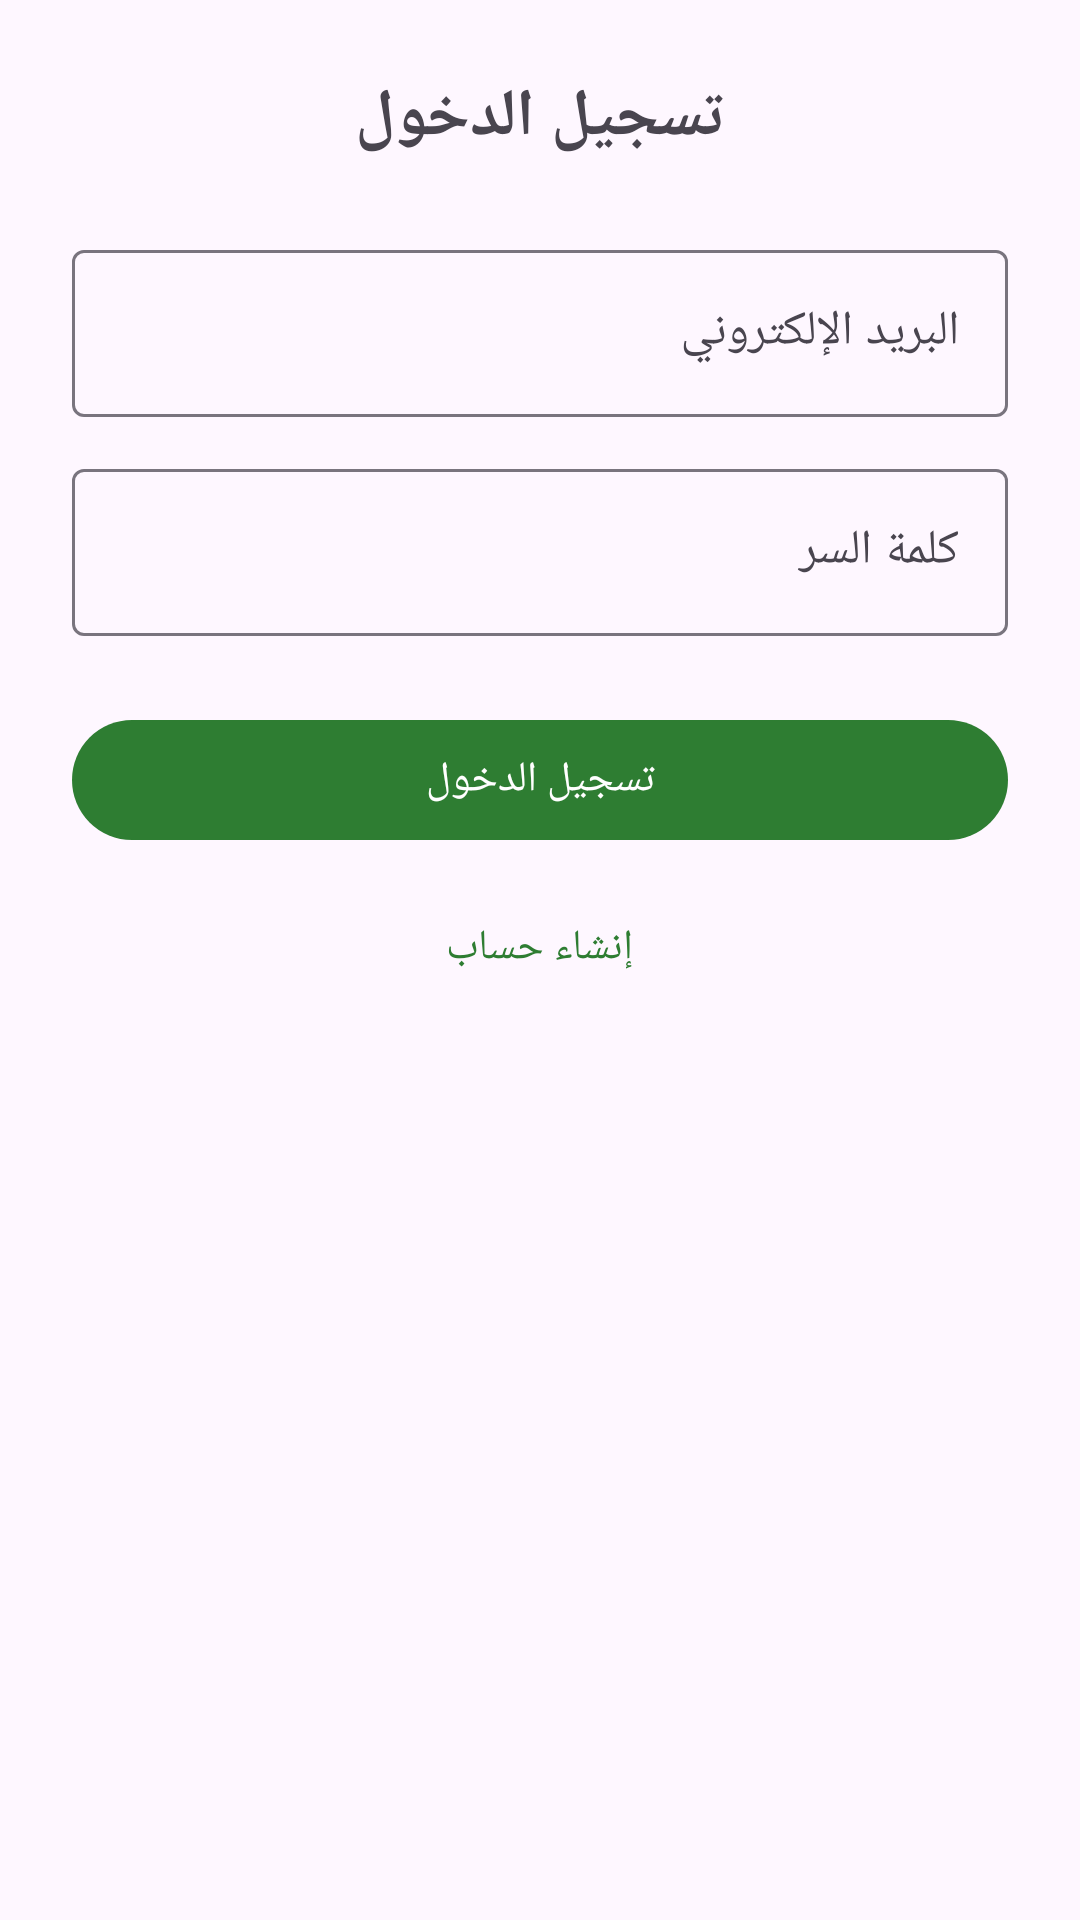

This screen was rendered from an Android layout file. Write that file and the resources it references.
<!-- AndroidManifest.xml: application theme Theme.VolunteerApp -->
<!-- res/layout/fragment_student_login.xml -->
<?xml version="1.0" encoding="utf-8"?>
<ScrollView xmlns:android="http://schemas.android.com/apk/res/android"
    android:layout_width="match_parent"
    android:layout_height="match_parent"
    android:layoutDirection="rtl"
    android:padding="24dp">

    <LinearLayout
        android:layout_width="match_parent"
        android:layout_height="wrap_content"
        android:gravity="center_horizontal"
        android:orientation="vertical">

        <TextView
            android:layout_width="match_parent"
            android:layout_height="wrap_content"
            android:layout_marginBottom="24dp"
            android:gravity="center"
            android:text="@string/login"
            android:textSize="22sp"
            android:textStyle="bold" />

        <com.google.android.material.textfield.TextInputLayout
            android:layout_width="match_parent"
            android:layout_height="wrap_content"
            android:hint="@string/email"
            style="@style/Widget.Material3.TextInputLayout.OutlinedBox">

            <com.google.android.material.textfield.TextInputEditText
                android:id="@+id/et_email"
                android:layout_width="match_parent"
                android:layout_height="wrap_content"
                android:inputType="textEmailAddress" />
        </com.google.android.material.textfield.TextInputLayout>

        <com.google.android.material.textfield.TextInputLayout
            android:layout_width="match_parent"
            android:layout_height="wrap_content"
            android:layout_marginTop="12dp"
            android:hint="@string/password"
            style="@style/Widget.Material3.TextInputLayout.OutlinedBox">

            <com.google.android.material.textfield.TextInputEditText
                android:id="@+id/et_password"
                android:layout_width="match_parent"
                android:layout_height="wrap_content"
                android:inputType="textPassword" />
        </com.google.android.material.textfield.TextInputLayout>

        <com.google.android.material.button.MaterialButton
            android:id="@+id/btn_login"
            android:layout_width="match_parent"
            android:layout_height="wrap_content"
            android:layout_marginTop="24dp"
            android:text="@string/login" />

        <com.google.android.material.button.MaterialButton
            android:id="@+id/btn_go_register"
            style="@style/Widget.Material3.Button.TextButton"
            android:layout_width="match_parent"
            android:layout_height="wrap_content"
            android:layout_marginTop="8dp"
            android:text="@string/register" />
    </LinearLayout>
</ScrollView>
<!-- resources referenced by this layout -->
<resources>
  <string name="email">البريد الإلكتروني</string>
  <string name="login">تسجيل الدخول</string>
  <string name="password">كلمة السر</string>
  <string name="register">إنشاء حساب</string>
  <style name="Theme.VolunteerApp" parent="Base.Theme.VolunteerApp" />
  <style name="Base.Theme.VolunteerApp" parent="Theme.Material3.DayNight.NoActionBar">
          <item name="colorPrimary">@color/volunteer_primary</item>
          <item name="colorPrimaryDark">@color/volunteer_primary_dark</item>
          <item name="colorOnPrimary">@color/white</item>
          <item name="colorPrimaryContainer">@color/volunteer_primary_light</item>
          <item name="colorOnPrimaryContainer">@color/volunteer_primary_dark</item>
          <item name="android:statusBarColor">@android:color/transparent</item>
          <item name="android:navigationBarColor">@android:color/transparent</item>
          <item name="android:windowLightStatusBar">false</item>
          <item name="textInputStyle">@style/RoundedTextInputLayout</item>
      </style>
  <color name="volunteer_primary">#FF2E7D32</color>
  <color name="volunteer_primary_dark">#FF1B5E20</color>
  <color name="white">#FFFFFFFF</color>
  <color name="volunteer_primary_light">#FFE8F5E9</color>
  <style name="RoundedTextInputLayout" parent="Widget.Material3.TextInputLayout.OutlinedBox">
          <item name="shapeAppearanceOverlay">@style/RoundedInputShape</item>
      </style>
  <style name="RoundedInputShape" parent="">
          <item name="cornerFamily">rounded</item>
          <item name="cornerSize">12dp</item>
      </style>
</resources>
